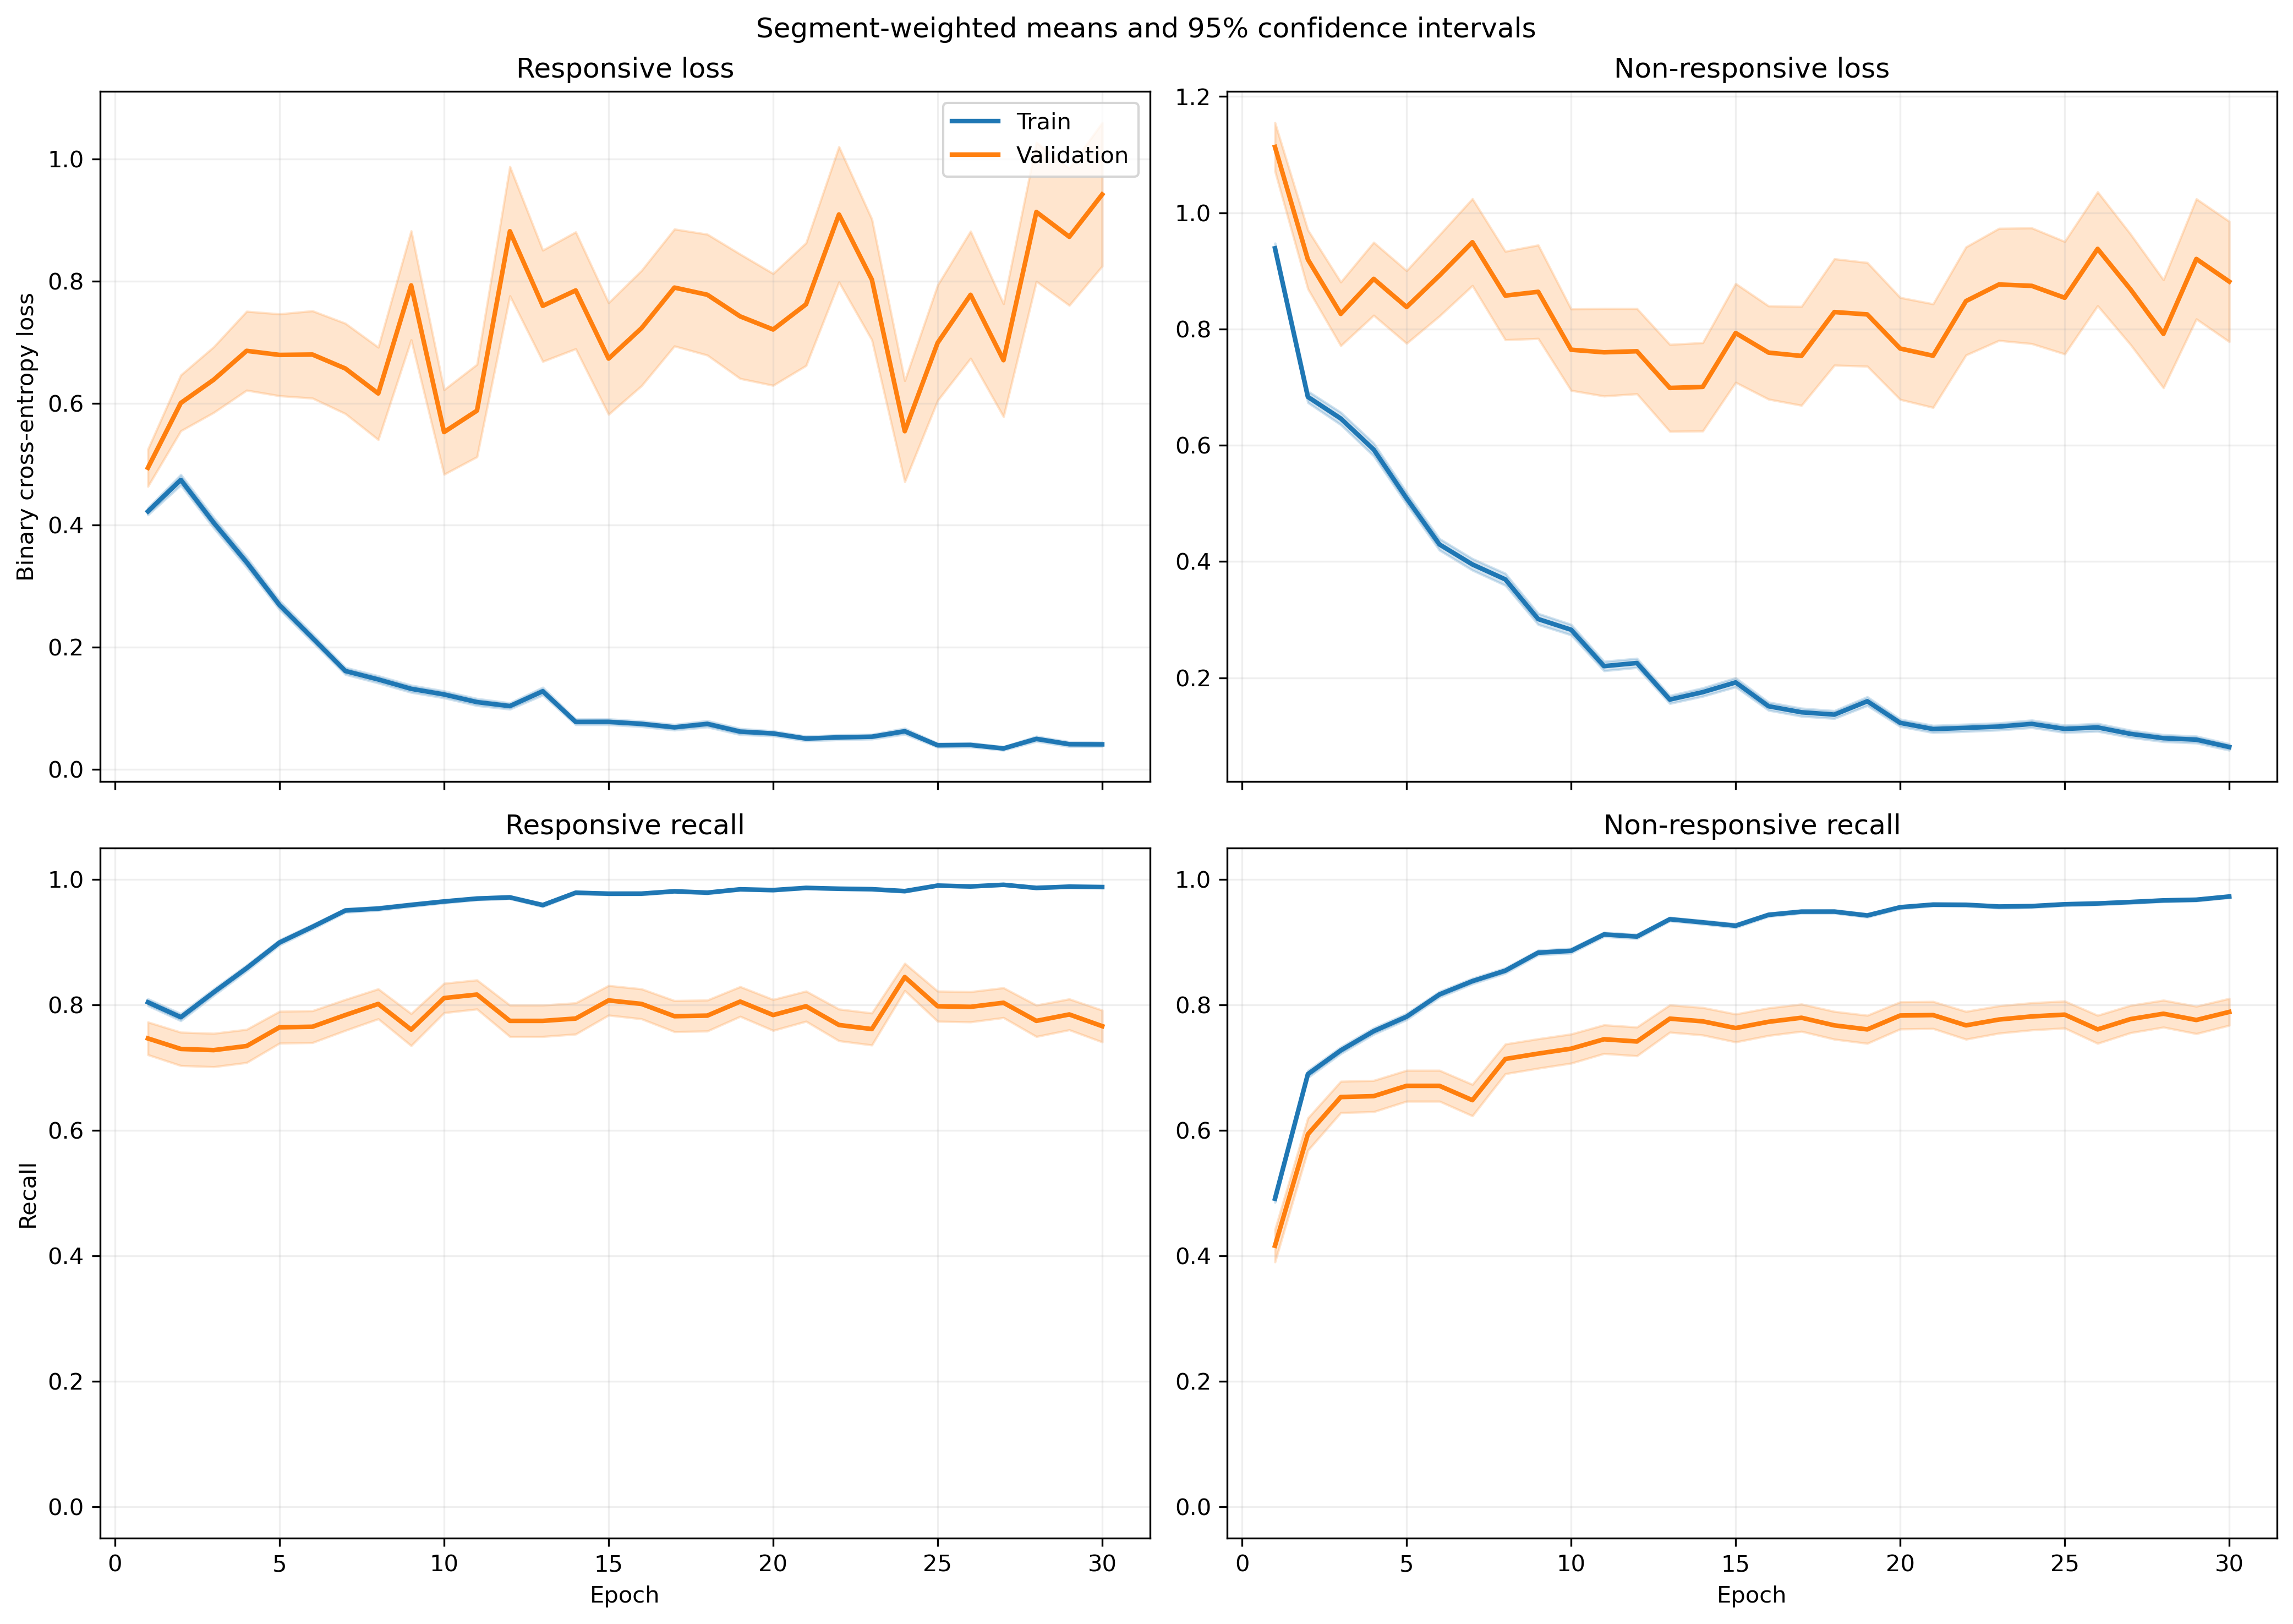

The table this chart was drawn from, first rows:
fold, epoch, split, r_loss, r_loss_count, r_loss_sum, r_loss_sum_sq, r_recall, r_recall_count, r_recall_sum, r_recall_sum_sq, nr_loss, nr_loss_count, nr_loss_sum, nr_loss_sum_sq, nr_recall, nr_recall_count, nr_recall_sum, nr_recall_sum_sq
1, 1, train, 0.4165, 1063, 442.7, 385.1, 0.8015, 1063, 852.0, 852.0, 0.9528, 1401, 1335, 2066, 0.4825, 1401, 676.0, 676.0
1, 1, validation, 0.09357, 10, 0.9357, 0.1206, 1.0, 10, 10.0, 10.0, , 0, 0.0, 0.0, , 0, 0.0, 0.0
1, 2, train, 0.4816, 1063, 511.9, 817, 0.8006, 1063, 851.0, 851.0, 0.6331, 1401, 886.9, 1635, 0.7281, 1401, 1020, 1020
1, 2, validation, 0.07044, 10, 0.7044, 0.07587, 1.0, 10, 10.0, 10.0, , 0, 0.0, 0.0, , 0, 0.0, 0.0
1, 3, train, 0.3356, 1063, 356.7, 442.9, 0.8551, 1063, 909.0, 909.0, 0.7058, 1401, 988.9, 1850, 0.6981, 1401, 978.0, 978.0
1, 3, validation, 0.05402, 10, 0.5402, 0.05373, 1.0, 10, 10.0, 10.0, , 0, 0.0, 0.0, , 0, 0.0, 0.0
1, 4, train, 0.2549, 1063, 271, 292.5, 0.889, 1063, 945.0, 945.0, 0.6249, 1401, 875.5, 1735, 0.7602, 1401, 1065, 1065
1, 4, validation, 0.05391, 10, 0.5391, 0.06101, 1.0, 10, 10.0, 10.0, , 0, 0.0, 0.0, , 0, 0.0, 0.0
1, 5, train, 0.2478, 1063, 263.4, 274.4, 0.8965, 1063, 953.0, 953.0, 0.4765, 1401, 667.6, 1213, 0.7994, 1401, 1120, 1120
1, 5, validation, 0.06658, 10, 0.6658, 0.1093, 1.0, 10, 10.0, 10.0, , 0, 0.0, 0.0, , 0, 0.0, 0.0
1, 6, train, 0.3709, 1063, 394.3, 776.3, 0.8495, 1063, 903.0, 903.0, 0.301, 1401, 421.7, 924.9, 0.8779, 1401, 1230, 1230
1, 6, validation, 0.2501, 10, 2.501, 4.895, 0.9, 10, 9.0, 9.0, , 0, 0.0, 0.0, , 0, 0.0, 0.0
1, 7, train, 0.09664, 1063, 102.7, 99.91, 0.9793, 1063, 1041, 1041, 0.375, 1401, 525.3, 1122, 0.833, 1401, 1167, 1167
1, 7, validation, 0.03724, 10, 0.3724, 0.03361, 1.0, 10, 10.0, 10.0, , 0, 0.0, 0.0, , 0, 0.0, 0.0
1, 8, train, 0.129, 1063, 137.2, 254.5, 0.9643, 1063, 1025, 1025, 0.296, 1401, 414.7, 976.9, 0.8765, 1401, 1228, 1228
1, 8, validation, 0.01384, 10, 0.1384, 0.003424, 1.0, 10, 10.0, 10.0, , 0, 0.0, 0.0, , 0, 0.0, 0.0
1, 9, train, 0.103, 1063, 109.5, 134.8, 0.9737, 1063, 1035, 1035, 0.3007, 1401, 421.3, 880, 0.8744, 1401, 1225, 1225
1, 9, validation, 0.02362, 10, 0.2362, 0.009749, 1.0, 10, 10.0, 10.0, , 0, 0.0, 0.0, , 0, 0.0, 0.0
1, 10, train, 0.07742, 1063, 82.3, 86.36, 0.9821, 1063, 1044, 1044, 0.2856, 1401, 400.1, 882.4, 0.8887, 1401, 1245, 1245
1, 10, validation, 0.00883, 10, 0.0883, 0.001012, 1.0, 10, 10.0, 10.0, , 0, 0.0, 0.0, , 0, 0.0, 0.0
1, 11, train, 0.07917, 1063, 84.15, 152.7, 0.9821, 1063, 1044, 1044, 0.2729, 1401, 382.3, 851.5, 0.8894, 1401, 1246, 1246
1, 11, validation, 0.008713, 10, 0.08713, 0.001263, 1.0, 10, 10.0, 10.0, , 0, 0.0, 0.0, , 0, 0.0, 0.0
1, 12, train, 0.1093, 1063, 116.2, 170.5, 0.9661, 1063, 1027, 1027, 0.1605, 1401, 224.8, 486.8, 0.9379, 1401, 1314, 1314
1, 12, validation, 0.0114, 10, 0.114, 0.00357, 1.0, 10, 10.0, 10.0, , 0, 0.0, 0.0, , 0, 0.0, 0.0
1, 13, train, 0.2708, 1063, 287.8, 750.3, 0.8928, 1063, 949.0, 949.0, 0.1411, 1401, 197.6, 523.7, 0.9493, 1401, 1330, 1330
1, 13, validation, 0.1192, 10, 1.192, 1.31, 0.9, 10, 9.0, 9.0, , 0, 0.0, 0.0, , 0, 0.0, 0.0
1, 14, train, 0.03657, 1063, 38.87, 41.85, 0.9925, 1063, 1055, 1055, 0.253, 1401, 354.5, 821.2, 0.8979, 1401, 1258, 1258
1, 14, validation, 0.01109, 10, 0.1109, 0.0026, 1.0, 10, 10.0, 10.0, , 0, 0.0, 0.0, , 0, 0.0, 0.0
1, 15, train, 0.1264, 1063, 134.4, 227, 0.9558, 1063, 1016, 1016, 0.1141, 1401, 159.8, 345.9, 0.9536, 1401, 1336, 1336
1, 15, validation, 0.01154, 10, 0.1154, 0.003677, 1.0, 10, 10.0, 10.0, , 0, 0.0, 0.0, , 0, 0.0, 0.0
1, 16, train, 0.1156, 1063, 122.9, 240, 0.9567, 1063, 1017, 1017, 0.09421, 1401, 132, 352.6, 0.9665, 1401, 1354, 1354
1, 16, validation, 0.02296, 10, 0.2296, 0.01528, 1.0, 10, 10.0, 10.0, , 0, 0.0, 0.0, , 0, 0.0, 0.0
1, 17, train, 0.04499, 1063, 47.82, 74.78, 0.9887, 1063, 1051, 1051, 0.1498, 1401, 209.9, 534.3, 0.945, 1401, 1324, 1324
1, 17, validation, 0.01388, 10, 0.1388, 0.00913, 1.0, 10, 10.0, 10.0, , 0, 0.0, 0.0, , 0, 0.0, 0.0
1, 18, train, 0.1239, 1063, 131.7, 269.7, 0.9614, 1063, 1022, 1022, 0.1057, 1401, 148.1, 343.5, 0.9643, 1401, 1351, 1351
1, 18, validation, 0.01739, 10, 0.1739, 0.00558, 1.0, 10, 10.0, 10.0, , 0, 0.0, 0.0, , 0, 0.0, 0.0
1, 19, train, 0.0296, 1063, 31.47, 46.34, 0.9925, 1063, 1055, 1055, 0.4955, 1401, 694.2, 2383, 0.8308, 1401, 1164, 1164
1, 19, validation, 0.0027, 10, 0.027, 0.0001082, 1.0, 10, 10.0, 10.0, , 0, 0.0, 0.0, , 0, 0.0, 0.0
1, 20, train, 0.07171, 1063, 76.22, 138.3, 0.9746, 1063, 1036, 1036, 0.1144, 1401, 160.3, 388, 0.9593, 1401, 1344, 1344
1, 20, validation, 0.005421, 10, 0.05421, 0.0004592, 1.0, 10, 10.0, 10.0, , 0, 0.0, 0.0, , 0, 0.0, 0.0
1, 21, train, 0.05655, 1063, 60.11, 144.6, 0.9849, 1063, 1047, 1047, 0.07846, 1401, 109.9, 288.2, 0.9693, 1401, 1358, 1358
1, 21, validation, 0.005781, 10, 0.05781, 0.0005989, 1.0, 10, 10.0, 10.0, , 0, 0.0, 0.0, , 0, 0.0, 0.0
1, 22, train, 0.03441, 1063, 36.58, 72.25, 0.9925, 1063, 1055, 1055, 0.1618, 1401, 226.6, 708.3, 0.9458, 1401, 1325, 1325
1, 22, validation, 0.002486, 10, 0.02486, 0.0001317, 1.0, 10, 10.0, 10.0, , 0, 0.0, 0.0, , 0, 0.0, 0.0
1, 23, train, 0.02442, 1063, 25.96, 48.07, 0.9972, 1063, 1060, 1060, 0.1294, 1401, 181.3, 543.6, 0.9586, 1401, 1343, 1343
1, 23, validation, 0.001424, 10, 0.01424, 3.068598789468524e-05, 1.0, 10, 10.0, 10.0, , 0, 0.0, 0.0, , 0, 0.0, 0.0
1, 24, train, 0.0691, 1063, 73.45, 138.4, 0.9765, 1063, 1038, 1038, 0.1029, 1401, 144.2, 323.4, 0.9657, 1401, 1353, 1353
1, 24, validation, 0.00877, 10, 0.0877, 0.0012, 1.0, 10, 10.0, 10.0, , 0, 0.0, 0.0, , 0, 0.0, 0.0
1, 25, train, 0.06845, 1063, 72.77, 102.6, 0.9793, 1063, 1041, 1041, 0.06097, 1401, 85.42, 207.5, 0.9807, 1401, 1374, 1374
1, 25, validation, 0.008614, 10, 0.08614, 0.001901, 1.0, 10, 10.0, 10.0, , 0, 0.0, 0.0, , 0, 0.0, 0.0
1, 26, train, 0.0241, 1063, 25.62, 28.9, 0.9944, 1063, 1057, 1057, 0.1431, 1401, 200.5, 552.2, 0.9522, 1401, 1334, 1334
1, 26, validation, 0.006215, 10, 0.06215, 0.000679, 1.0, 10, 10.0, 10.0, , 0, 0.0, 0.0, , 0, 0.0, 0.0
1, 27, train, 0.06514, 1063, 69.24, 191.8, 0.9831, 1063, 1045, 1045, 0.05238, 1401, 73.38, 203.6, 0.9836, 1401, 1378, 1378
1, 27, validation, 0.0314, 10, 0.314, 0.04079, 1.0, 10, 10.0, 10.0, , 0, 0.0, 0.0, , 0, 0.0, 0.0
1, 28, train, 0.02491, 1063, 26.48, 33.5, 0.9962, 1063, 1059, 1059, 0.06499, 1401, 91.05, 182.7, 0.975, 1401, 1366, 1366
1, 28, validation, 0.01161, 10, 0.1161, 0.002578, 1.0, 10, 10.0, 10.0, , 0, 0.0, 0.0, , 0, 0.0, 0.0
1, 29, train, 0.02084, 1063, 22.15, 41.27, 0.9972, 1063, 1060, 1060, 0.08941, 1401, 125.3, 339.7, 0.9672, 1401, 1355, 1355
1, 29, validation, 0.003162, 10, 0.03162, 0.0001208, 1.0, 10, 10.0, 10.0, , 0, 0.0, 0.0, , 0, 0.0, 0.0
1, 30, train, 0.03773, 1063, 40.1, 44.39, 0.9915, 1063, 1054, 1054, 0.05068, 1401, 71, 139.5, 0.9829, 1401, 1377, 1377
1, 30, validation, 0.01023, 10, 0.1023, 0.001626, 1.0, 10, 10.0, 10.0, , 0, 0.0, 0.0, , 0, 0.0, 0.0
... 1,140 more rows
